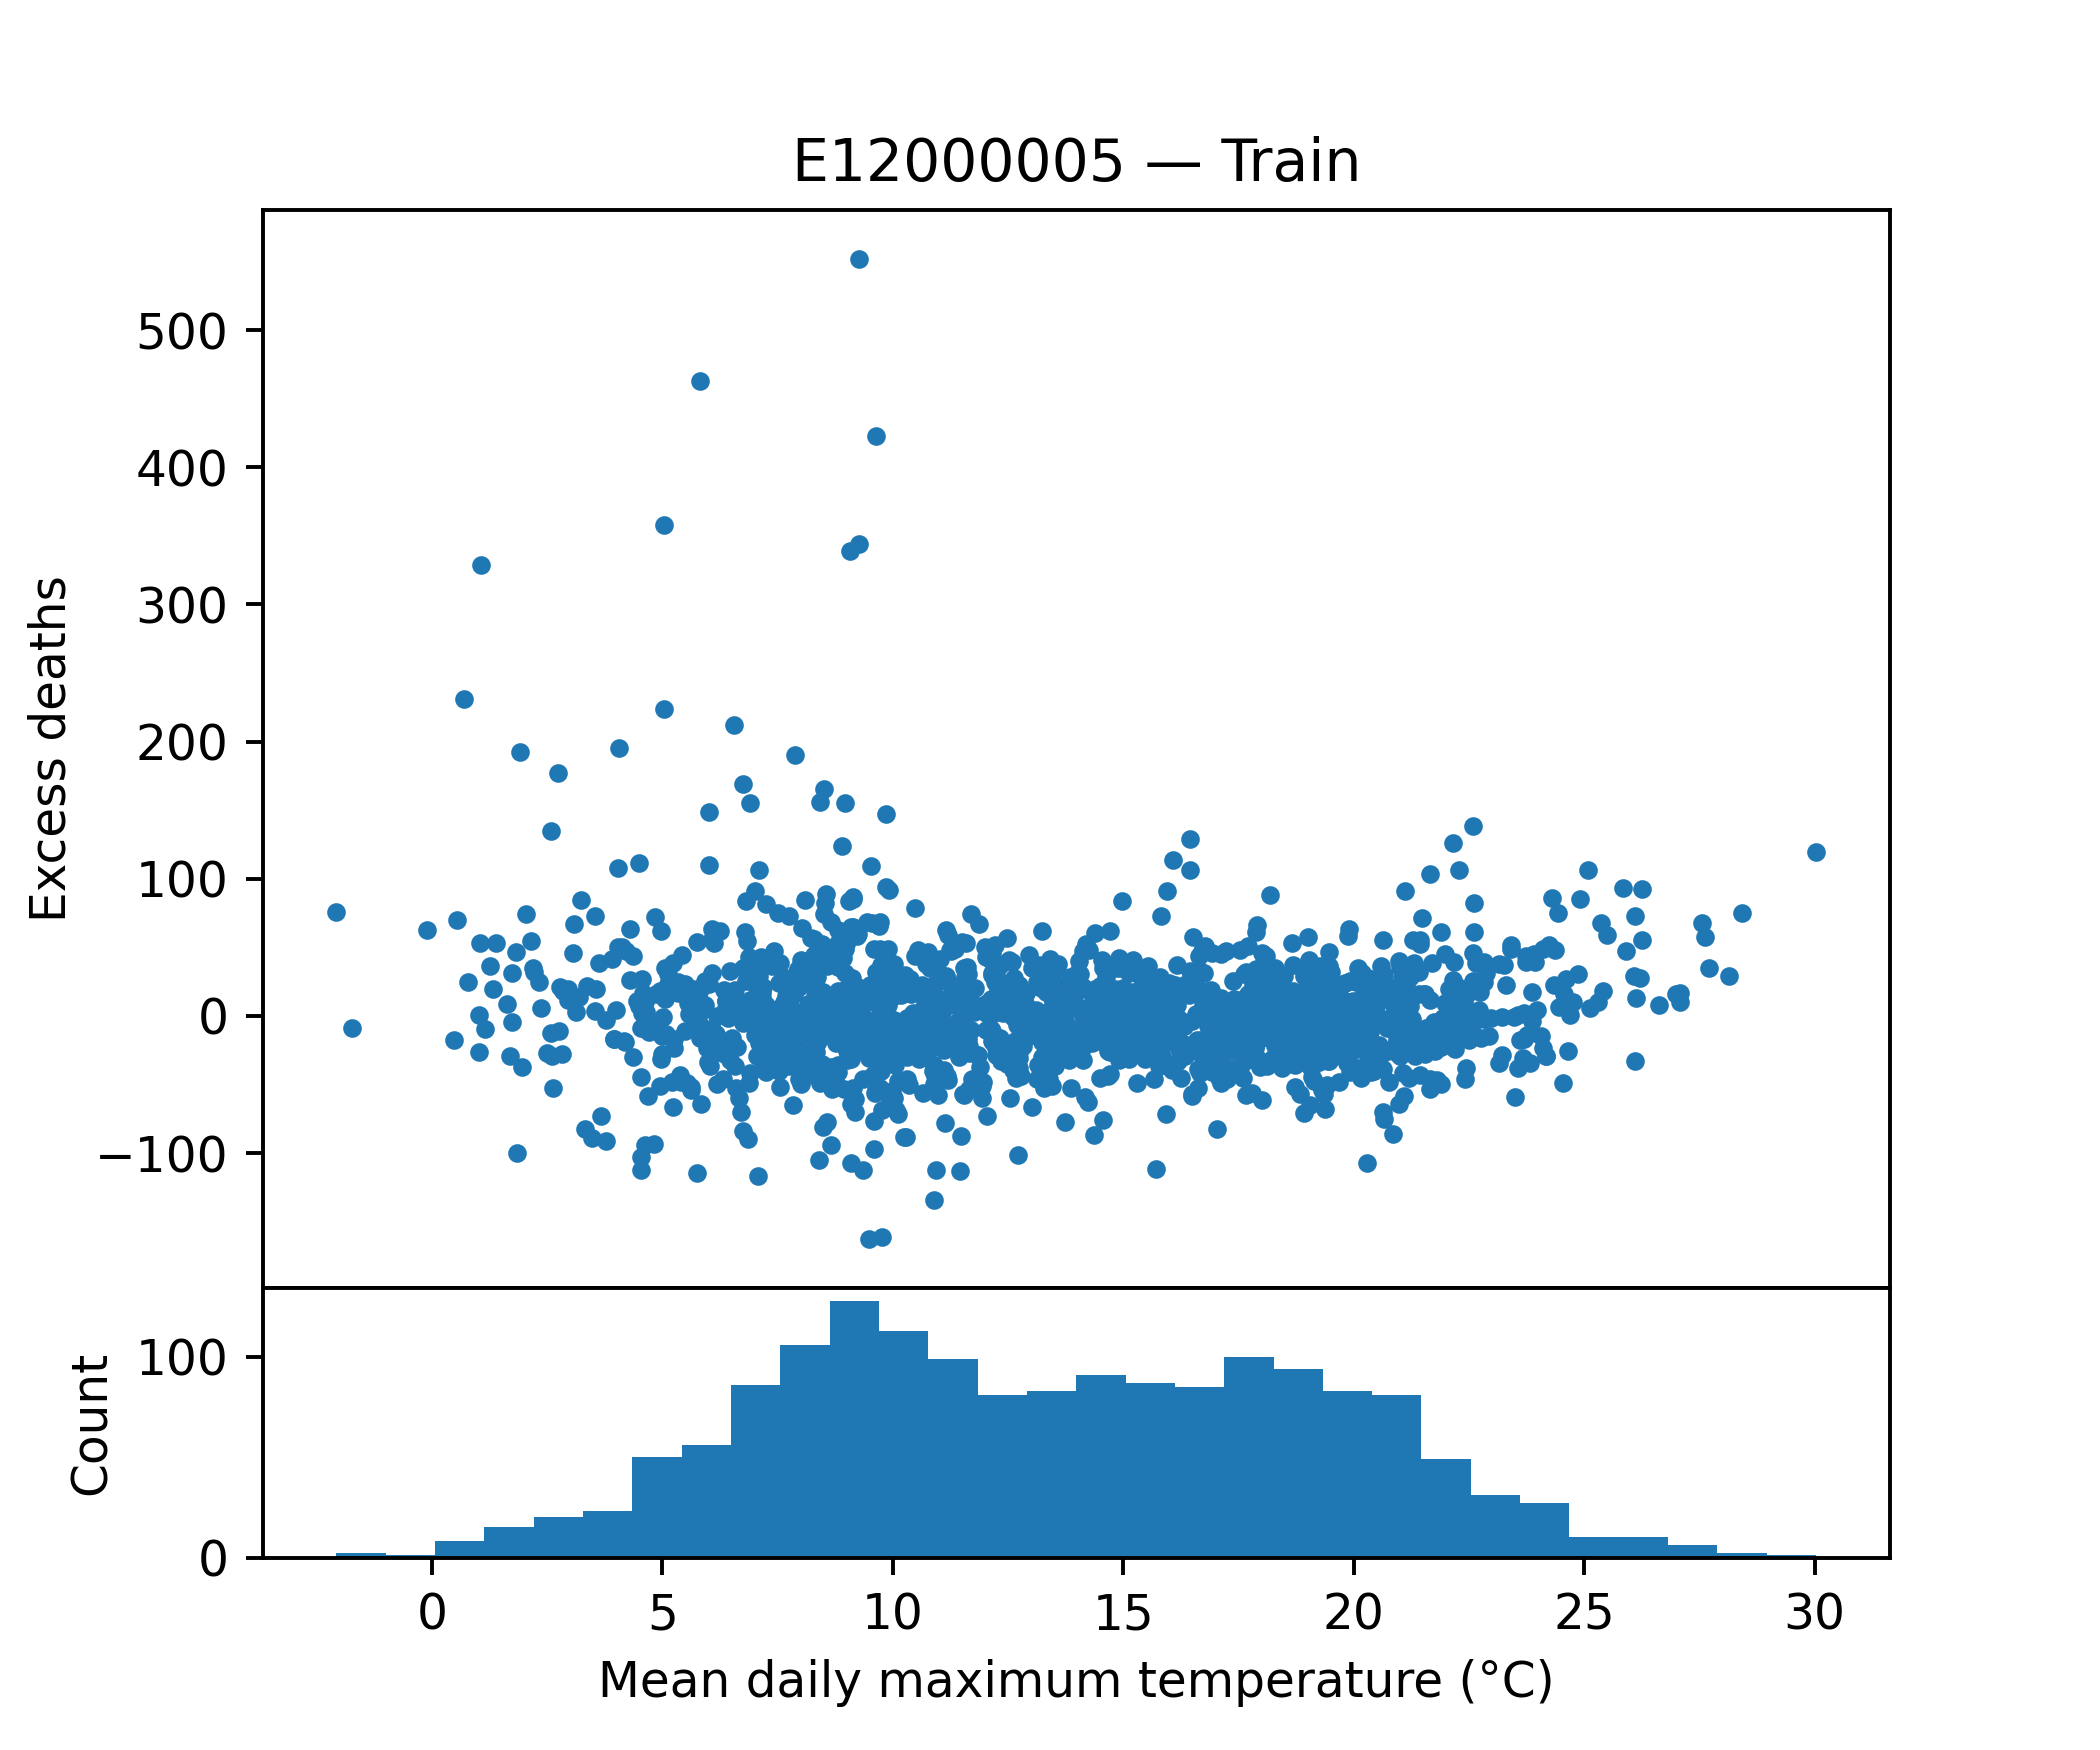

Source data for this figure (header and first rows):
tempmax, tempmin, temp, feelslikemax, feelslikemin, feelslike, humidity, precip, precipprob, precipcover, snowdepth, windspeed, winddir, sealevelpressure, cloudcover, visibility, excess_deaths
5.129, -0.3714, 2.443, 1.243, -5.157, -1.929, 76.09, 0.6124, 100.0, 5.954, 1.367, 31.64, 253.8, 1016, 75.96, 17.34, 23.08
15.2, 6.643, 10.86, 15.2, 6.3, 10.73, 83.87, 0.08371, 57.14, 4.166, 3.786, 16.64, 217, 1026, 55.84, 12.06, 17.5
10.26, 1.057, 5.3, 9.957, -0.05714, 3.986, 87.2, 2.292, 100.0, 9.524, 0.0, 18.77, 267.9, 1029, 52.34, 9.486, -20.33
5.971, 0.2429, 3.043, 3.671, -2.5, 0.3571, 91.87, 0.1687, 100.0, 7.141, 0.0, 18.59, 62.81, 1039, 59.56, 7.171, -23.66
12.61, 5.486, 8.9, 12.33, 3.429, 7.686, 86.87, 0.8363, 85.71, 5.357, 0.0, 22.74, 201.7, 1008, 78.8, 10.96, -0.7149
23.73, 13.23, 18.73, 23.76, 13.23, 18.73, 70.4, 0.1573, 42.86, 4.761, 0.0, 21.31, 180.4, 1016, 66.7, 14.26, 39.66
14.56, 6.171, 9.914, 14.34, 4.143, 9.014, 80.86, 0.584, 71.43, 5.953, 0.0, 21.0, 130.9, 1020, 62.74, 15.11, 35
15.46, 10.01, 12.66, 15.46, 9.257, 12.61, 85.97, 3.057, 100.0, 8.929, 0.0, 21.59, 167.9, 1011, 76.57, 9.614, 26.8
10.86, 1.0, 6.357, 10.16, -1.114, 4.129, 70.73, 1.515, 28.57, 1.786, 0.0, 23.6, 209.1, 1019, 58.84, 23.9, 11.53
12.01, 6.729, 9.4, 12.01, 2.8, 7.271, 83.46, 4.179, 100.0, 10.71, 0.0, 50.37, 211.2, 1006, 82.04, 14.79, 2.126
9.586, 4.6, 7.143, 7.8, 0.9286, 4.114, 79.51, 1.57, 85.71, 4.763, 0.0, 35.9, 227.2, 1006, 73.47, 22.71, -97.39
9.571, 4.157, 7.143, 8.743, 1.957, 5.614, 85.89, 1.241, 85.71, 8.93, 0.0, 17.73, 262.5, 1021, 64.04, 12.66, -43.37
15.34, 4.986, 10.07, 15.34, 3.286, 9.171, 73.2, 0.067, 57.14, 2.383, 0.0, 19.11, 194.2, 1023, 40.41, 13.57, 17.63
15.5, 9.0, 12.13, 15.5, 8.086, 11.79, 82.39, 0.3479, 100.0, 5.954, 0.0, 18.16, 218.9, 1018, 48.57, 11.19, 14.05
6.314, 0.8143, 3.786, 4.957, -0.8, 1.886, 91.03, 0.55, 85.71, 4.763, 0.0, 16.51, 206.5, 1021, 63.84, 10.87, -46
17.99, 11.5, 14.74, 17.99, 11.3, 14.74, 72.37, 0.3879, 71.43, 5.357, 0.0, 22.44, 254.8, 1019, 55.57, 16.84, 10.49
12.89, 7.671, 10.49, 12.17, 5.386, 9.243, 79.24, 0.1953, 100.0, 7.736, 0.0, 30.06, 233, 1008, 67.41, 24.56, 16.35
5.057, -1.214, 1.471, 3.1, -3.586, -0.7571, 86.03, 0.08957, 85.71, 4.763, 0.0, 17.59, 103.1, 1035, 72.34, 9.086, 34.67
14.39, 3.443, 9.029, 14.39, 2.586, 8.4, 68.83, 0.01271, 28.57, 1.191, 0.0, 17.81, 176, 1030, 55.14, 16.74, 19.35
7.157, 1.843, 4.743, 4.6, -0.07143, 2.486, 93.57, 1.809, 100.0, 9.524, 0.0, 21.37, 194.0, 1005, 69.47, 11.57, -5.458
8.986, 1.986, 5.571, 6.514, -2.2, 1.743, 79.7, 1.52, 100.0, 9.524, 0.0, 45.59, 128.8, 1011, 76.04, 14.16, 19.44
13.31, 1.143, 8.086, 12.89, -1.214, 6.7, 68.43, 0.4679, 71.43, 4.763, 0.0, 21.61, 166.2, 1020, 42.61, 18.53, -32.1
19.8, 11.54, 15.8, 19.8, 11.54, 15.79, 67.66, 0.2141, 28.57, 1.786, 0.0, 27.23, 209.9, 1015, 71.6, 26.81, 6.694
19.07, 11.81, 15.56, 19.07, 11.54, 15.53, 70.69, 0.3731, 57.14, 2.977, 0.0, 20.93, 277.8, 1023, 77.64, 22.94, -37.73
10.7, 4.543, 7.729, 9.657, 1.586, 5.571, 81.63, 1.577, 100.0, 10.12, 0.0, 33.37, 275.2, 1019, 64.81, 15.34, -10.63
21.04, 14.69, 17.71, 21.04, 14.69, 17.71, 83.84, 1.087, 85.71, 6.547, 0.0, 18.61, 205.4, 1015, 69.0, 14.5, 27.83
17.4, 11.63, 14.23, 17.4, 11.5, 14.17, 84.39, 0.5517, 85.71, 5.357, 0.0, 22.33, 121.6, 1015, 89.06, 13.5, 12.6
6.814, 1.443, 3.886, 3.871, -2.786, 0.1, 87.36, 2.83, 100.0, 8.333, 0.0, 26.07, 223.4, 996.5, 47.81, 15.93, 25.8
9.586, 2.229, 6.486, 8.143, -0.4, 4.443, 88.74, 1.724, 100.0, 11.31, 0.3571, 20.96, 252.1, 1022, 54.24, 12.73, -2.705
11.69, 2.843, 7.1, 11.46, 1.1, 5.814, 87.9, 0.2447, 100.0, 5.953, 0.0, 15.94, 234.6, 1027, 43.93, 8.629, 74.66
11.23, 3.786, 7.943, 9.757, 0.2143, 5.5, 70.9, 1.431, 71.43, 4.761, 0.0, 29.21, 264.4, 1014, 71.8, 19.3, 23.7
18.71, 9.029, 14.11, 18.71, 8.2, 14.0, 69.21, 0.136, 42.86, 4.761, 0.0, 19.46, 271.9, 1022, 55.56, 14.39, -35.7
13.33, 6.129, 9.657, 13.33, 3.643, 8.5, 81.9, 0.6209, 100.0, 8.331, 0.0, 24.01, 68.99, 1020, 81.1, 7.814, -23.36
8.014, 2.629, 5.086, 5.357, -0.4286, 2.057, 87.6, 5.436, 85.71, 9.524, 0.02857, 24.91, 211.8, 991.5, 61.9, 14.04, -14.58
12.77, 3.157, 8.329, 12.77, 2.129, 7.329, 69.06, 0.01286, 28.57, 1.191, 0.0, 19.97, 268.1, 1024, 55.61, 27.2, 6.255
11.07, 4.886, 8.129, 10.57, 2.0, 6.0, 76.64, 0.3219, 71.43, 4.167, 0.0, 35.4, 223.5, 1016, 73.93, 20.14, 3.13
8.914, 2.871, 6.243, 6.829, -0.6429, 3.157, 82.26, 2.69, 71.43, 7.144, 0.0, 27.56, 203.3, 1011, 58.2, 15.23, 41.99
14.19, 8.029, 11.44, 14.19, 6.557, 11.03, 76.41, 1.22, 71.43, 3.573, 0.0, 25.57, 187.3, 1010, 66.2, 20.64, 33.53
10.37, 2.971, 6.686, 10.26, 0.2, 4.386, 72.76, 0.1533, 71.43, 4.167, 0.0, 26.34, 271.1, 1009, 67.53, 19.24, -33.02
8.5, 3.043, 5.971, 7.157, 0.3143, 3.7, 87.57, 1.601, 85.71, 7.141, 0.0, 20.71, 215.7, 1022, 72.26, 11.86, 165.8
23.14, 13.53, 18.09, 23.16, 13.53, 18.09, 80.4, 0.3787, 71.43, 4.167, 0.0, 17.29, 151, 1014, 65.74, 13.06, 37.53
8.657, 3.757, 6.4, 7.229, 0.7571, 3.843, 88.96, 3.126, 85.71, 7.141, 0.0, 23.83, 208.1, 1009, 82.24, 12.21, -8.819
17.97, 11.96, 14.53, 17.97, 11.96, 14.53, 78.57, 1.965, 85.71, 7.737, 0.0, 21.91, 236.1, 1004, 59.9, 15.46, -15.58
13.77, 4.586, 9.229, 13.77, 2.643, 8.143, 77.81, 0.09914, 14.29, 1.19, 0.0, 21.73, 284.5, 1024, 58.91, 18.21, -14.16
14.93, 6.243, 10.13, 14.93, 4.586, 9.143, 85.36, 0.6171, 42.86, 2.381, 0.0, 19.86, 47.34, 1012, 68.44, 6.957, 9.483
13.49, 4.886, 9.3, 13.49, 2.8, 8.2, 77.74, 0.3767, 57.14, 2.977, 0.0, 24.14, 177.0, 1007, 66.9, 11.74, -15.83
-3.143, -13.16, -7.686, -5.3, -15.03, -10.13, 86.69, 0.3416, 14.29, 1.19, 25.41, 15.17, 131, 1021, 39.01, 6.671, 180.7
20.63, 12.33, 16.31, 20.71, 12.27, 16.3, 76.59, 2.241, 85.71, 8.331, 0.0, 20.49, 273.5, 1016, 73.07, 13.4, -38.61
2.357, -3.043, -0.2571, -0.7857, -5.943, -3.243, 88.27, 0.237, 57.14, 2.977, 1.0, 16.17, 163.9, 1020, 55.33, 10.29, 5.505
9.543, 6.914, 8.029, 8.971, 4.871, 6.829, 86.24, 0.2393, 57.14, 3.571, 0.0, 19.61, 198.6, 1032, 82.23, 13.8, 16.82
23.9, 13.8, 18.7, 23.91, 13.8, 18.7, 67.46, 0.1044, 42.86, 1.787, 0.0, 18.94, 223.6, 1018, 58.93, 20.57, 45.32
4.629, 0.08571, 2.371, 2.2, -3.257, -0.7714, 82.96, 1.822, 57.14, 4.167, 0.02857, 21.53, 178.5, 1018, 71.71, 13.89, -94.43
14.71, 6.786, 10.94, 14.71, 5.929, 10.6, 81.43, 2.194, 100.0, 7.737, 0.0, 21.24, 226, 1011, 59.41, 14.51, -18.83
22.6, 12.11, 17.17, 22.6, 12.03, 17.17, 76.73, 0.287, 42.86, 2.976, 0.0, 14.61, 94.29, 1020, 50.69, 11.33, 60.91
10.37, 6.471, 8.471, 9.114, 4.314, 6.757, 89.36, 0.1587, 57.14, 4.166, 0.0, 21.09, 181, 1015, 81.41, 8.671, -0.741
10.03, 5.829, 7.8, 9.043, 3.8, 6.143, 94.07, 2.65, 100.0, 10.71, 0.01429, 15.61, 108.7, 1006, 89.0, 5.671, 27.39
10.69, 6.443, 8.6, 10.01, 2.943, 6.1, 81.89, 3.087, 100.0, 11.31, 0.0, 33.36, 213.7, 991.8, 54.44, 15.27, -13.09
5.886, -0.07143, 3.157, 1.771, -4.6, -1.3, 82.66, 1.099, 100.0, 11.91, 0.0, 36.47, 269.4, 1008, 64.17, 17.87, 4.632
9.343, 4.671, 7.371, 8.086, 1.686, 4.857, 88.03, 0.6691, 85.71, 5.357, 0.0, 25.89, 216.4, 1012, 76.89, 12.86, 44.66
6.8, 2.586, 4.871, 5.229, -1.157, 2.243, 92.3, 3.553, 85.71, 7.74, 0.0, 22.43, 157.8, 1015, 74.39, 7.729, 34.52
... 1,568 more rows
